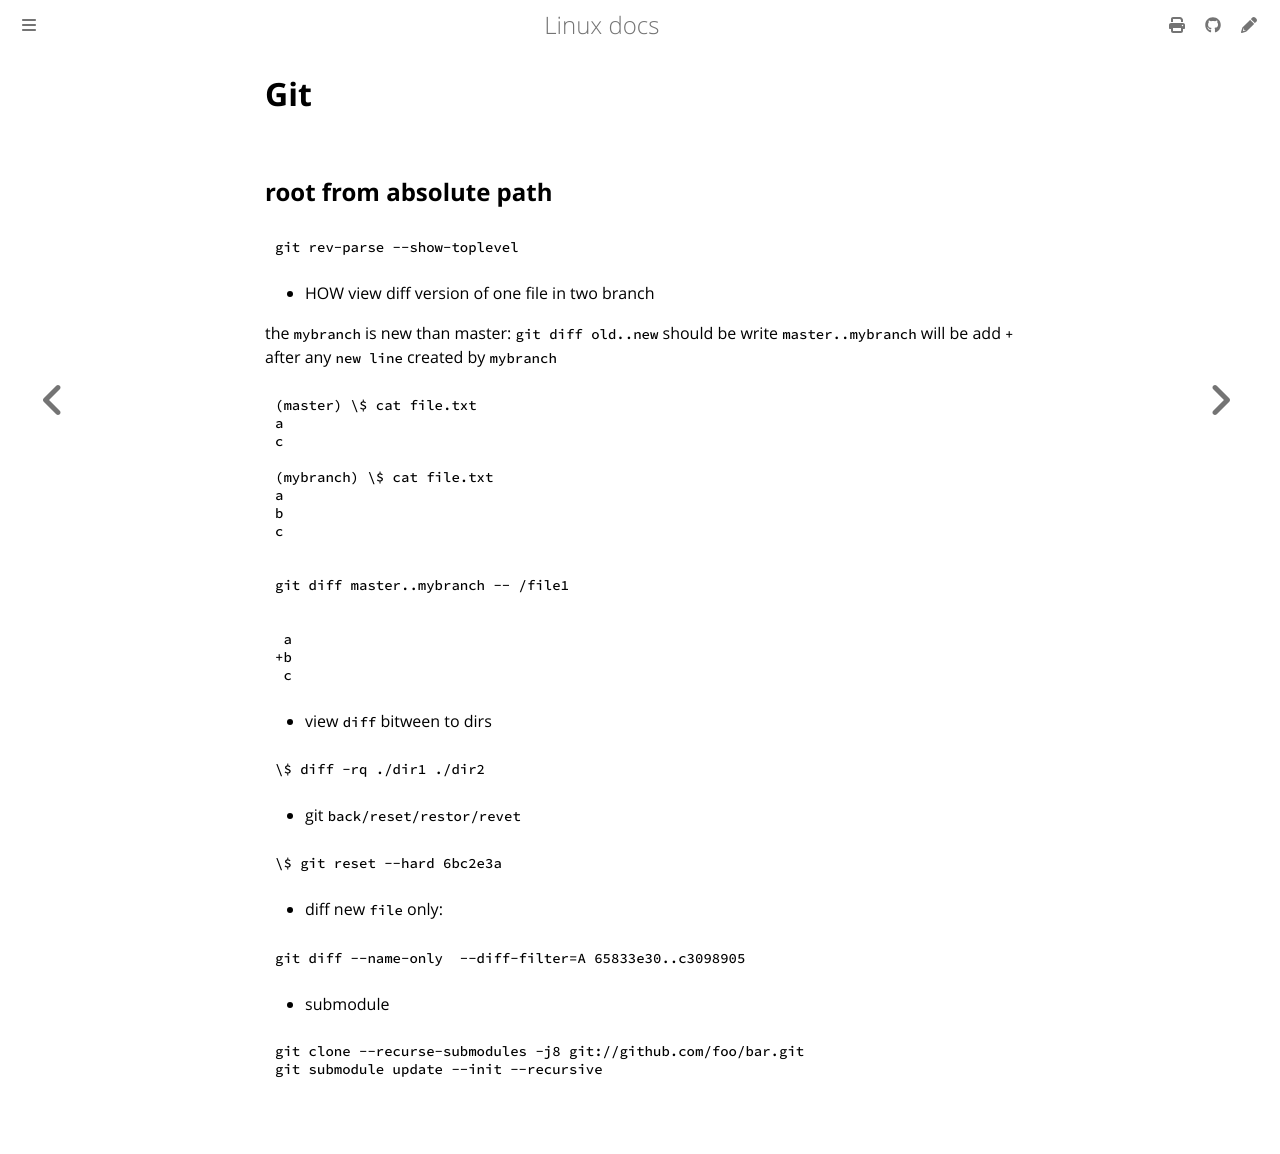

repository: ayoubelmhamdi/linux · page: git/index.html · generator: mdbook

# Git

root from absolute path
-------------------------
```bash
git rev-parse --show-toplevel
```

- HOW view diff version of one file in two branch  

the `mybranch` is new than master:
  `git diff old..new`
  should be write `master..mybranch` will be add `+` after any `new line` created by `mybranch` 
```bash
(master) \$ cat file.txt 
a
c

(mybranch) \$ cat file.txt 
a
b
c
```
```bash
git diff master..mybranch -- /file1
```
```diff
 a
+b
 c
```

- view `diff` bitween to dirs
```bash
\$ diff -rq ./dir1 ./dir2
```

- git `back/reset/restor/revet` 
```bash
\$ git reset --hard 6bc2e3a
```

- diff new `file` only:
```bash
git diff --name-only  --diff-filter=A 65833e30..c3098905
```

- submodule
```bash
git clone --recurse-submodules -j8 git://github.com/foo/bar.git
git submodule update --init --recursive
```
